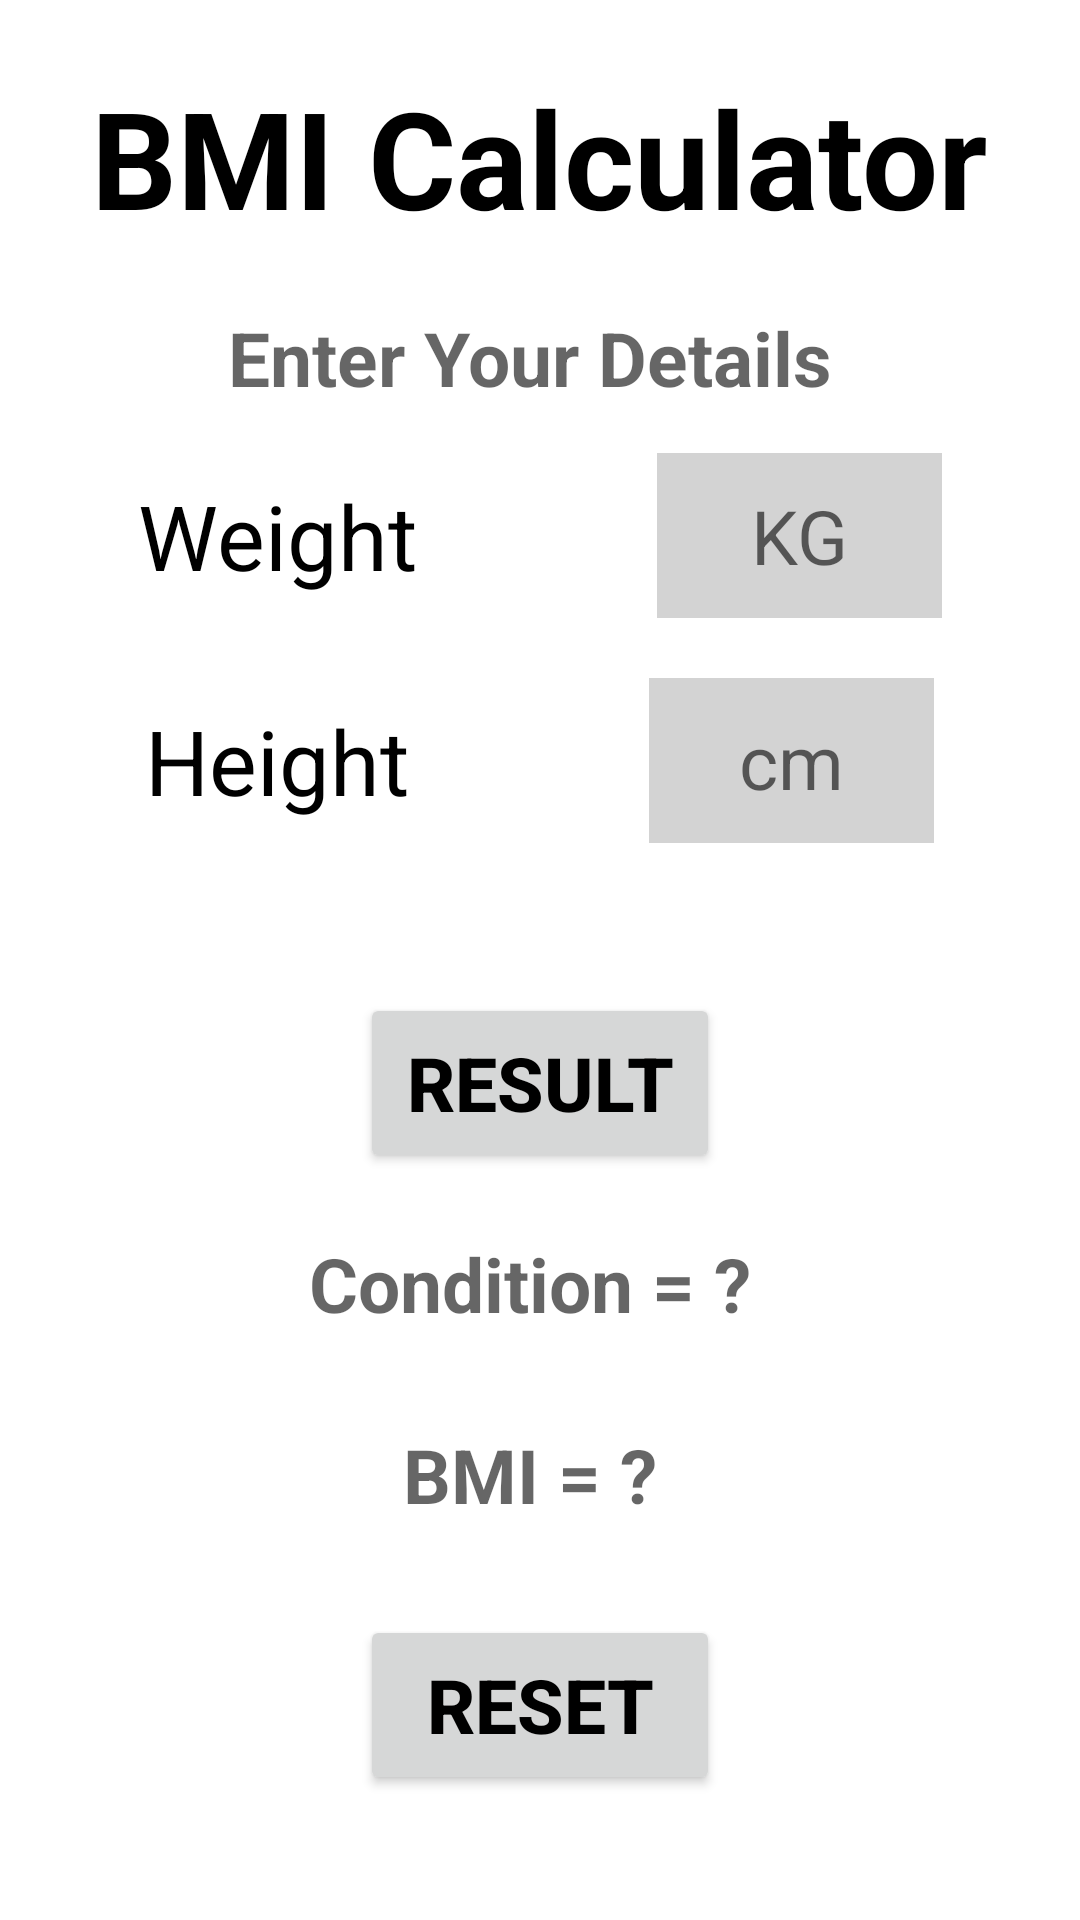

Layout XML and referenced resources for this Android screen:
<!-- AndroidManifest.xml: application theme AppTheme -->
<!-- res/layout/activity_b_m_i.xml -->
<?xml version="1.0" encoding="utf-8"?>
<LinearLayout xmlns:android="http://schemas.android.com/apk/res/android"
    xmlns:app="http://schemas.android.com/apk/res-auto"
    xmlns:tools="http://schemas.android.com/tools"
    android:layout_width="match_parent"
    android:layout_height="match_parent"
    android:gravity="center"
    android:orientation="vertical"
    android:background="#fff"
    tools:context=".BMI">


    <TextView
        android:layout_width="wrap_content"
        android:layout_height="wrap_content"
        android:text="BMI Calculator"
        android:textSize="45sp"
        android:layout_marginBottom="20dp"
        android:textStyle="bold"
        android:textColor="#000"
        ></TextView>

    <TextView
        android:id="@+id/txtinter"
        android:layout_width="wrap_content"
        android:layout_height="wrap_content"
        android:hint="Enter Your Details "
        android:textSize="25sp"
        android:textStyle="bold"

        android:layout_marginBottom="15dp"></TextView>
    <LinearLayout
        android:layout_width="match_parent"
        android:layout_height="wrap_content"
        android:gravity="center"
        android:layout_marginBottom="20dp"
        >
        <TextView
            android:layout_width="wrap_content"
            android:layout_height="wrap_content"
            android:text="Weight"
            android:textSize="30sp"
            android:textColor="#000"
            ></TextView>
        <EditText
            android:id="@+id/edweg"
            android:layout_width="95dp"
            android:layout_height="55dp"
            android:inputType="numberDecimal"
            android:background="#D3D3D3"
            android:textSize="25sp"
            android:hint="KG"
            android:gravity="center"
            android:layout_marginLeft="80dp"

            ></EditText>
    </LinearLayout>


    <LinearLayout
        android:layout_width="match_parent"
        android:layout_height="wrap_content"
        android:gravity="center"
        android:layout_marginBottom="20dp"
        >
        <TextView
            android:layout_width="wrap_content"
            android:layout_height="wrap_content"
            android:text="Height"
            android:textSize="30sp"
            android:textColor="#000"
            ></TextView>
        <EditText
            android:id="@+id/edhei"
            android:layout_width="95dp"
            android:layout_height="55dp"
            android:inputType="numberDecimal"
            android:background="#D3D3D3"
            android:textSize="25sp"
            android:hint="cm"
            android:gravity="center"
            android:layout_marginLeft="80dp"

            ></EditText>
    </LinearLayout>

    <Button
        android:id="@+id/btnres"
        android:layout_width="120dp"
        android:layout_height="60dp"
        android:text="Result"
        android:textSize="25sp"
        android:textColor="#000"
        android:textStyle="bold"
        android:layout_marginTop="30dp"
        ></Button>
    <TextView
        android:id="@+id/txtCon"
        android:layout_width="wrap_content"
        android:layout_height="wrap_content"
        android:hint="Condition = ? "
        android:textSize="25sp"
        android:textStyle="bold"

        android:layout_marginTop="20dp"></TextView>
    <TextView
        android:id="@+id/txtres"
        android:layout_width="wrap_content"
        android:layout_height="wrap_content"
        android:hint="BMI = ? "
        android:textSize="25sp"
        android:textStyle="bold"

        android:layout_marginTop="30dp"></TextView>
    <Button
        android:id="@+id/btnreset"
        android:layout_width="120dp"
        android:layout_height="60dp"
        android:text="Reset"
        android:textSize="25sp"
        android:textColor="#000"
        android:textStyle="bold"
        android:layout_marginTop="30dp"
        ></Button>

    <TextView
        android:id="@+id/shake"
        android:layout_width="match_parent"
        android:layout_height="wrap_content"
        android:text="TextView"
        android:textColor="@color/textColor"
        android:visibility="invisible" />
</LinearLayout>
<!-- resources referenced by this layout -->
<resources>
  <color name="textColor">#000000</color>
  <style name="AppTheme" parent="Theme.AppCompat.Light.NoActionBar">
          <item name="colorPrimary">@color/colorPrimary</item>
          <item name="colorPrimaryDark">@color/colorPrimaryDark</item>
          <item name="colorAccent">@color/colorAccent</item>
  
  
      </style>
  <color name="colorPrimary">#6200EE</color>
  <color name="colorPrimaryDark">#3700B3</color>
  <color name="colorAccent">#03DAC5</color>
</resources>
